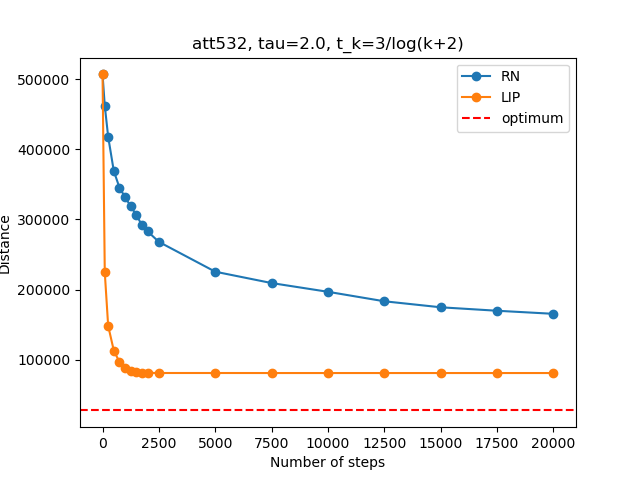

The data file committed next to this chart (first rows):
, Num_steps, Time_non, Distance_non, Time_loc, Distance_loc
0, 1, 0.0, 506767, 0.0, 506767
1, 100, 0.007101, 461923, 12.61, 224389
2, 250, 0.01796, 417938, 31.69, 148264
3, 500, 0.03572, 368958, 63.35, 113051
4, 750, 0.05343, 345478, 94.93, 96706
5, 1000, 0.07123, 331663, 126.1, 88346
6, 1250, 0.08881, 318836, 157.4, 84443
7, 1500, 0.1064, 306246, 188.2, 82291
8, 1750, 0.124, 291773, 218.8, 81306
9, 2000, 0.1416, 282908, 249.3, 81255
10, 2500, 0.1763, 267963, 310.2, 81011
11, 5000, 0.3477, 225440, 617.9, 81005
12, 7500, 0.5189, 209246, 927.2, 80971
13, 10000, 0.6901, 196787, 1235, 80971
14, 12500, 0.8627, 183269, 1543, 80969
15, 15000, 1.035, 174699, 1852, 80969
16, 17500, 1.207, 169772, 2159, 80969
17, 20000, 1.38, 165387, 2467, 80969
